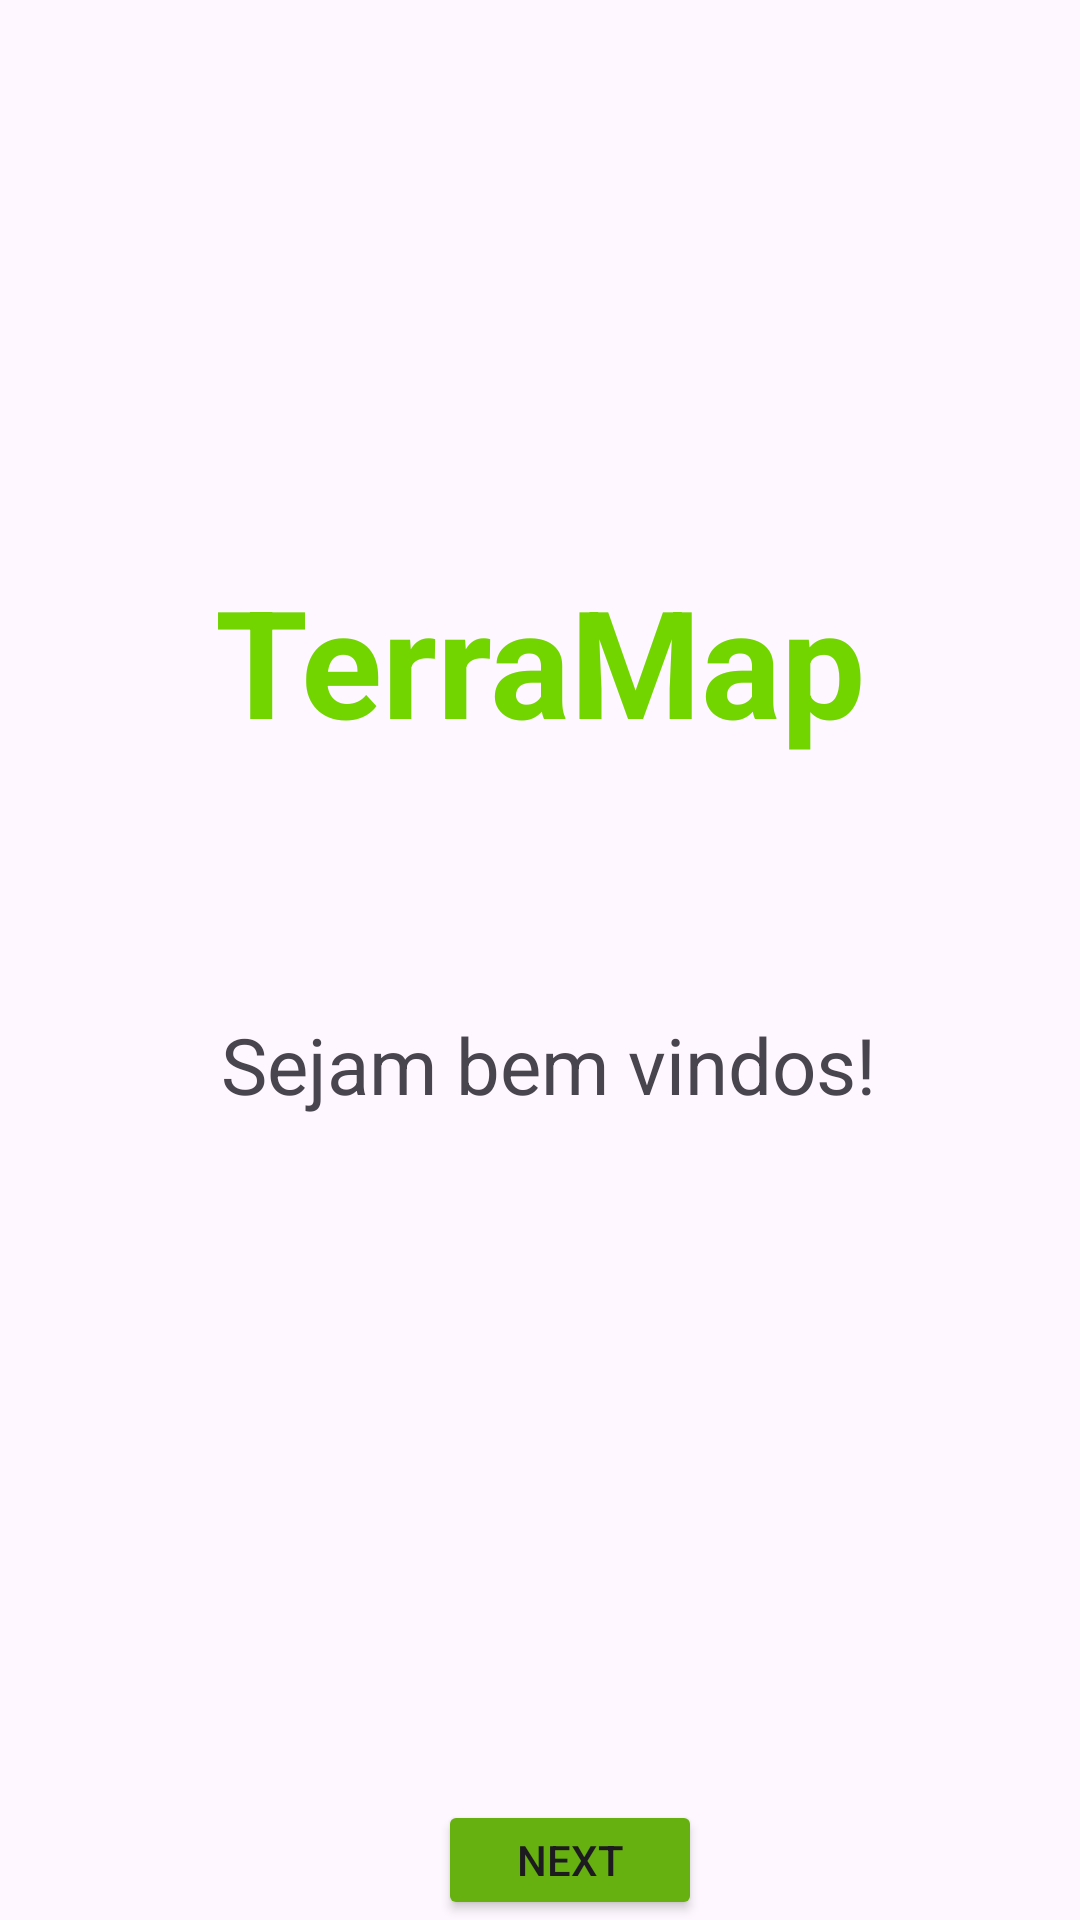

This screen was rendered from an Android layout file. Write that file and the resources it references.
<!-- AndroidManifest.xml: activity theme Theme.TerraMap -->
<!-- res/layout/activity_main.xml -->
<?xml version="1.0" encoding="utf-8"?>
<androidx.coordinatorlayout.widget.CoordinatorLayout xmlns:android="http://schemas.android.com/apk/res/android"
    xmlns:app="http://schemas.android.com/apk/res-auto"
    xmlns:tools="http://schemas.android.com/tools"
    android:layout_width="match_parent"
    android:layout_height="match_parent"
    android:fitsSystemWindows="true"
    tools:context=".MainActivity">

    <Button
        android:id="@+id/nextLogin"
        android:layout_width="wrap_content"
        android:layout_height="wrap_content"
        android:layout_marginLeft="25mm"
        android:layout_marginTop="600dp"
        android:backgroundTint="#66B10F"
        android:onClick="Next"
        android:text="Next" />

    <TextView
        android:id="@+id/textView"
        android:layout_width="313dp"
        android:layout_height="wrap_content"
        android:layout_marginLeft="100dp"
        android:layout_gravity="center"
        android:paddingTop="70dp"
        android:text="Sejam bem vindos!"
        android:textSize="26sp" />

    <TextView
        android:id="@+id/textView1"
        android:layout_width="313dp"
        android:layout_height="103dp"
        android:layout_gravity="center"
        android:layout_marginTop="-200dp"
        android:gravity="center"
        android:paddingTop="-100dp"
        android:text="TerraMap"
        android:textColor="#72D500"
        android:textSize="50sp"
        android:textStyle="bold" />

</androidx.coordinatorlayout.widget.CoordinatorLayout>
<!-- resources referenced by this layout -->
<resources>
  <style name="Theme.TerraMap" parent="Base.Theme.TerraMap" />
  <style name="Base.Theme.TerraMap" parent="Theme.Material3.DayNight.NoActionBar">
          
          
      </style>
</resources>
